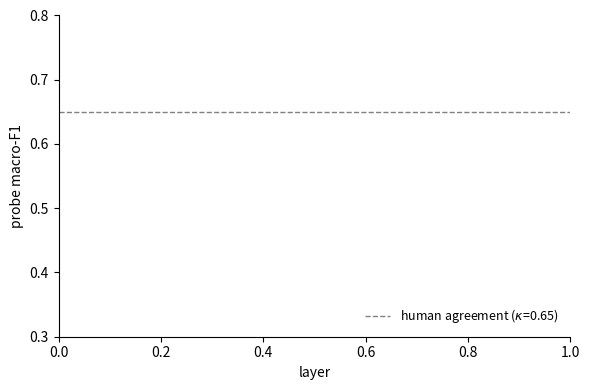

This chart was generated by the following Python code: (Note: this script raises an exception after producing the figure.)
#!/usr/bin/env python
"""Plot layer-wise probe curves (mean +/- std) for task1 and/or task2.
Reads outputs/probe/probe_task1.json and probe_task2.json, writes a PDF figure.

  python scripts/plot_probe.py
"""
import json, os
import numpy as np
import matplotlib
matplotlib.use("Agg")
import matplotlib.pyplot as plt

OUT = "outputs/probe"
KAPPA_T1 = 0.65  # human inter-annotator agreement, Ambiguous vs Non-Reply

fig, ax = plt.subplots(figsize=(6, 4))

for target, color, label in [("task1", "C0", "Ambiguous vs Non-Reply"),
                              ("task2", "C1", "Evasion cluster (4-way)")]:
    path = f"{OUT}/probe_{target}.json"
    if not os.path.exists(path):
        continue
    d = json.load(open(path))
    mean, std = np.array(d["mean"]), np.array(d["std"])
    layers = np.arange(len(mean))
    ax.plot(layers, mean, color=color, label=label, linewidth=1.8)
    ax.fill_between(layers, mean - std, mean + std, color=color, alpha=0.18)
    b = d["best_layer"]
    ax.scatter([b], [mean[b]], color=color, zorder=5, s=28)

ax.axhline(KAPPA_T1, ls="--", color="gray", linewidth=1,
           label=f"human agreement ($\\kappa$={KAPPA_T1})")
ax.set_xlabel("layer")
ax.set_ylabel("probe macro-F1")
ax.set_ylim(0.3, 0.8)
ax.legend(frameon=False, fontsize=9, loc="lower right")
ax.spines[["top", "right"]].set_visible(False)
fig.tight_layout()
fig.savefig(f"{OUT}/probe_curves.pdf", bbox_inches="tight")
fig.savefig(f"{OUT}/probe_curves.png", dpi=150, bbox_inches="tight")
print(f"saved {OUT}/probe_curves.pdf and .png")
